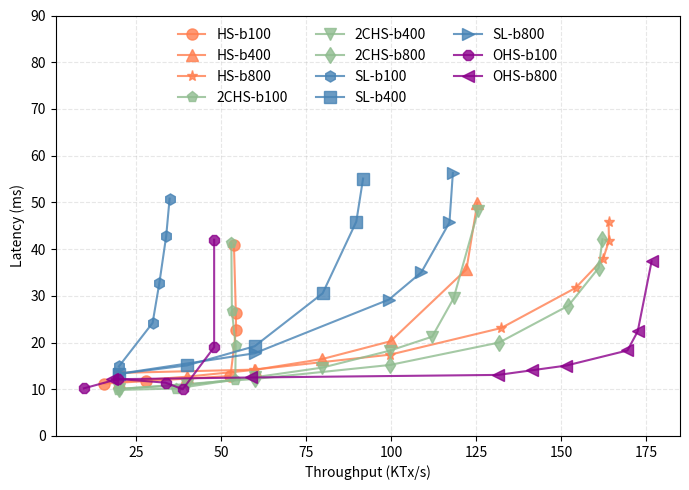

Generate this figure with matplotlib:
import matplotlib.pyplot as plt

# Measurements from block-size.data
bsize = [
    ('HS-b100',[
        (15.680,11.21),
        (28.095,11.75),
        (52.799,12.84),
        (54.457,22.74),
        (54.378,26.32),
        (53.818,40.95)
    ], '-o', 'coral'),
    ('HS-b400',[
        (20.0,11.58),
        (40.0,12.69),
        (60.0,14.16),
        (79.8,16.47),
        (99.89,20.28),
        (122.2,35.67),
        (125.4,49.9),
    ], '-^', 'coral'),
    ('HS-b800',[
        (20.0,13.5),
        (59.7,14.2),
        (99.7,17.4),
        (132.4, 23.1),
        (154.3, 31.7),
        (162.4, 37.9),
        (164.1,41.8),
        (164.0,45.8)
    ], '-*', 'coral'),
    ('2CHS-b100',[
        (19.630,9.85),
        (36.824,10.16),
        (54.214,12.08),
        (54.325,19.24),
        (53.214,26.85),
        (53.057,41.31),
    ], '-p', 'darkseagreen'),
    ('2CHS-b400',[
       (19.9, 10.1),
       (39.98, 10.92),
       (59.9, 12.56),
       (79.8, 14.63),
       (99.7, 18.27),
       (112.1, 21.25),
       (118.4, 29.43),
       (125.6, 48.1),
    ], '-v', 'darkseagreen'),
    ('2CHS-b800',[
        (19.9,10.05),
        (59.9,12.2),
        (99.7,15.2),
        (131.8,20.0),
        (152.2,27.9),
        (161.1,36.0),
        (162.2,42.1)
    ], '-d', 'darkseagreen'),
    ('SL-b100',[
        (20.0,14.9),
        (29.9,24.2),
        (31.9,32.8),
        (33.9,42.8),
        (34.9,50.8),
    ], '-h', 'steelblue'),
    ('SL-b400',[
        (20.0,13.3),
        (40.0,15.1),
        (59.9,19.2),
        (79.9,30.52),
        (89.8,45.88),
        (91.8,55.1)
    ], '-s', 'steelblue'),
    ('SL-b800',[
        (20.0, 13.3),
        (59.9, 17.7),
        (99.4, 29.2),
        (108.9, 35.0),
        (117.2, 45.7),
        (118.2, 56.3)
    ], '->', 'steelblue'),
    ('OHS-b100',[
        (9.700,10.194),
        (19.799,12.205),
        (33.7,11.409),
        (38.760,10.0),
        (48.00,19.0),
        (48.00,42.0),
    ], '-8', 'darkmagenta'),
    ('OHS-b800',[
        (17.966,12.14),
        (58.966,12.52),
        (131.544,13.07),
        (141.544,14.07),
        (151.544,15.07),
        (169.542,18.3),
        (172.564,22.4),
        (176.649,37.4),
    ], '-<', 'darkmagenta')]



def do_plot():
    f = plt.figure(1, figsize=(7,5))
    plt.clf()
    ax = f.add_subplot(1, 1, 1)
    for name, entries, style, color in bsize:
        throughput = []
        latency = []
        for t, l in entries:
            throughput.append(t)
            latency.append(l)
        ax.plot(throughput, latency, style, color=color, label='%s' % name, markersize=8, alpha=0.8)
    plt.legend(fancybox=True,frameon=False,framealpha=0.8,mode={"expand", None},ncol=3, loc='upper center')
    plt.grid(linestyle='--', alpha=0.3)
    plt.ylim([0,90])
    plt.ylabel('Latency (ms)')
    plt.xlabel('Throughput (KTx/s)')
    plt.tight_layout()
    plt.savefig('block-size.pdf', format='pdf')
    plt.show()

if __name__ == '__main__':
    do_plot()
